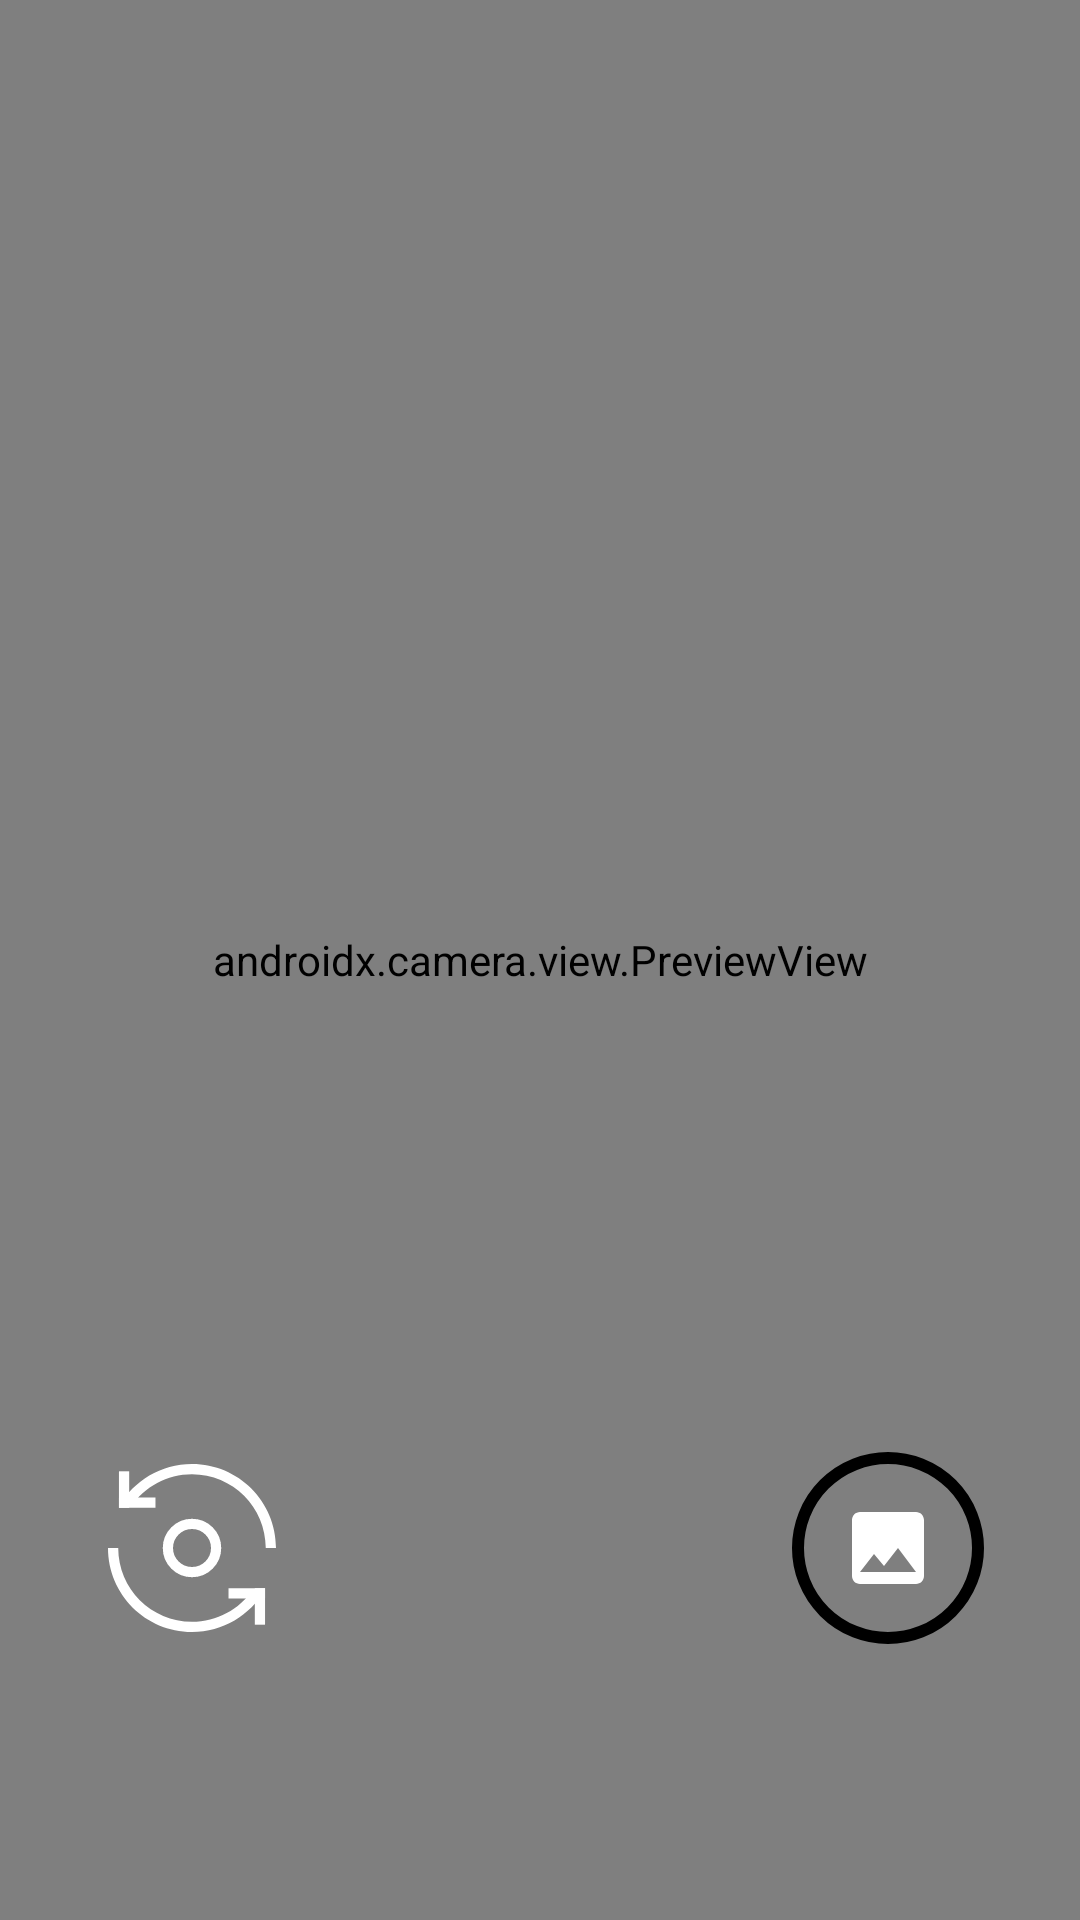

The Android layout XML behind this screen, and the referenced resources:
<!-- AndroidManifest.xml: application theme Theme.CameraXAlbums -->
<!-- res/layout/activity_main.xml -->
<?xml version="1.0" encoding="utf-8"?>
<androidx.constraintlayout.widget.ConstraintLayout xmlns:android="http://schemas.android.com/apk/res/android"
    xmlns:app="http://schemas.android.com/apk/res-auto"
    android:id="@+id/camera_ui_container"
    android:layout_width="match_parent"
    android:layout_height="match_parent"
    android:layoutDirection="ltr">

    <androidx.camera.view.PreviewView
        android:id="@+id/camera_view"
        android:layout_width="match_parent"
        android:layout_height="match_parent" />


    
    <ImageButton
        android:id="@+id/camera_switch_button"
        android:layout_width="@dimen/round_button_medium"
        android:layout_height="@dimen/round_button_medium"
        android:layout_marginStart="@dimen/margin_small"
        android:layout_marginBottom="@dimen/margin_xlarge"
        android:background="@android:color/transparent"
        android:contentDescription="@string/switch_camera_button_alt"
        android:padding="@dimen/spacing_small"
        android:scaleType="fitCenter"
        app:layout_constraintBottom_toBottomOf="parent"
        app:layout_constraintLeft_toLeftOf="parent"
        app:srcCompat="@drawable/ic_switch" />

    <ImageButton
        android:id="@+id/btn_capture"
        android:layout_width="@dimen/round_button_large"
        android:layout_height="@dimen/round_button_large"
        android:layout_marginBottom="@dimen/shutter_button_margin"
        android:background="@drawable/ic_shutter"
        android:contentDescription="@string/capture_button_alt"
        android:scaleType="fitCenter"
        app:layout_constraintBottom_toBottomOf="parent"
        app:layout_constraintLeft_toLeftOf="parent"
        app:layout_constraintRight_toRightOf="parent" />

    <ImageButton
        android:id="@+id/btn_show_images"
        android:layout_width="@dimen/round_button_medium"
        android:layout_height="@dimen/round_button_medium"
        android:layout_marginEnd="@dimen/margin_small"
        android:layout_marginBottom="@dimen/margin_xlarge"
        android:background="@drawable/ic_outer_circle"
        android:contentDescription="@string/gallery_button_alt"
        android:padding="@dimen/spacing_large"
        android:scaleType="fitCenter"
        app:layout_constraintBottom_toBottomOf="parent"
        app:layout_constraintRight_toRightOf="parent"
        app:srcCompat="@drawable/ic_photo" />

</androidx.constraintlayout.widget.ConstraintLayout>
<!-- resources referenced by this layout -->
<resources>
  <dimen name="margin_small">32dp</dimen>
  <dimen name="margin_xlarge">92dp</dimen>
  <dimen name="round_button_large">92dp</dimen>
  <dimen name="round_button_medium">64dp</dimen>
  <dimen name="shutter_button_margin">80dp</dimen>
  <dimen name="spacing_large">16dp</dimen>
  <dimen name="spacing_small">4dp</dimen>
  <!-- drawable ic_outer_circle (drawable-v24) -->
  <?xml version="1.0" encoding="utf-8"?>
  <selector xmlns:android="http://schemas.android.com/apk/res/android">
      <item android:state_pressed="true">
          <shape android:shape="oval">
              <stroke
                  android:width="4dp"
                  android:color="#FFFFFF" />
              <size
                  android:width="@dimen/round_button_medium"
                  android:height="@dimen/round_button_medium" />
          </shape>
      </item>
      <item android:state_focused="true">
          <shape android:shape="oval">
              <stroke
                  android:width="@dimen/stroke_small"
                  android:color="#DDFFFFFF" />
              <size
                  android:width="@dimen/round_button_medium"
                  android:height="@dimen/round_button_medium" />
          </shape>
      </item>
      <item>
          <shape android:shape="oval">
              <stroke
                  android:width="@dimen/stroke_small"
                  android:color="@color/icActive" />
              <size
                  android:width="@dimen/round_button_medium"
                  android:height="@dimen/round_button_medium" />
          </shape>
      </item>
  </selector>
  <!-- drawable ic_photo (drawable-v24) -->
  <?xml version="1.0" encoding="utf-8"?>
  <vector xmlns:android="http://schemas.android.com/apk/res/android"
      android:tint="@color/white"
      android:width="24dp"
      android:height="24dp"
      android:viewportWidth="24.0"
      android:viewportHeight="24.0">
      <path
          android:fillColor="#000000"
          android:pathData="M21,19V5c0,-1.1 -0.9,-2 -2,-2H5c-1.1,0 -2,0.9 -2,2v14c0,1.1 0.9,2 2,2h14c1.1,0 2,-0.9 2,-2zM8.5,13.5l2.5,3.01L14.5,12l4.5,6H5l3.5,-4.5z"/>
  </vector>
  <string name="capture_button_alt">Capture</string>
  <string name="gallery_button_alt">Gallery</string>
  <string name="switch_camera_button_alt">Switch Camera</string>
  <style name="Theme.CameraXAlbums" parent="Theme.MaterialComponents.DayNight.DarkActionBar">
          
          <item name="colorPrimary">#2E2C50</item>
          <item name="colorPrimaryVariant">#8FBE44</item>
          <item name="colorOnPrimary">@color/white</item>
          
          <item name="colorSecondary">@color/teal_200</item>
          <item name="colorSecondaryVariant">@color/teal_700</item>
          <item name="colorOnSecondary">@color/black</item>
          
          <item name="android:statusBarColor" tools:targetApi="l">?attr/colorPrimaryVariant</item>
          
      </style>
  <dimen name="stroke_small">4dp</dimen>
  <!-- not gathered from this repository: default colours our renderer supplied (Android Studio template values) -->
  <color name="teal_200">#FF03DAC5</color>
  <color name="teal_700">#FF018786</color>
  <color name="black">#FF000000</color>
  <color name="white">#FFFFFFFF</color>
</resources>
